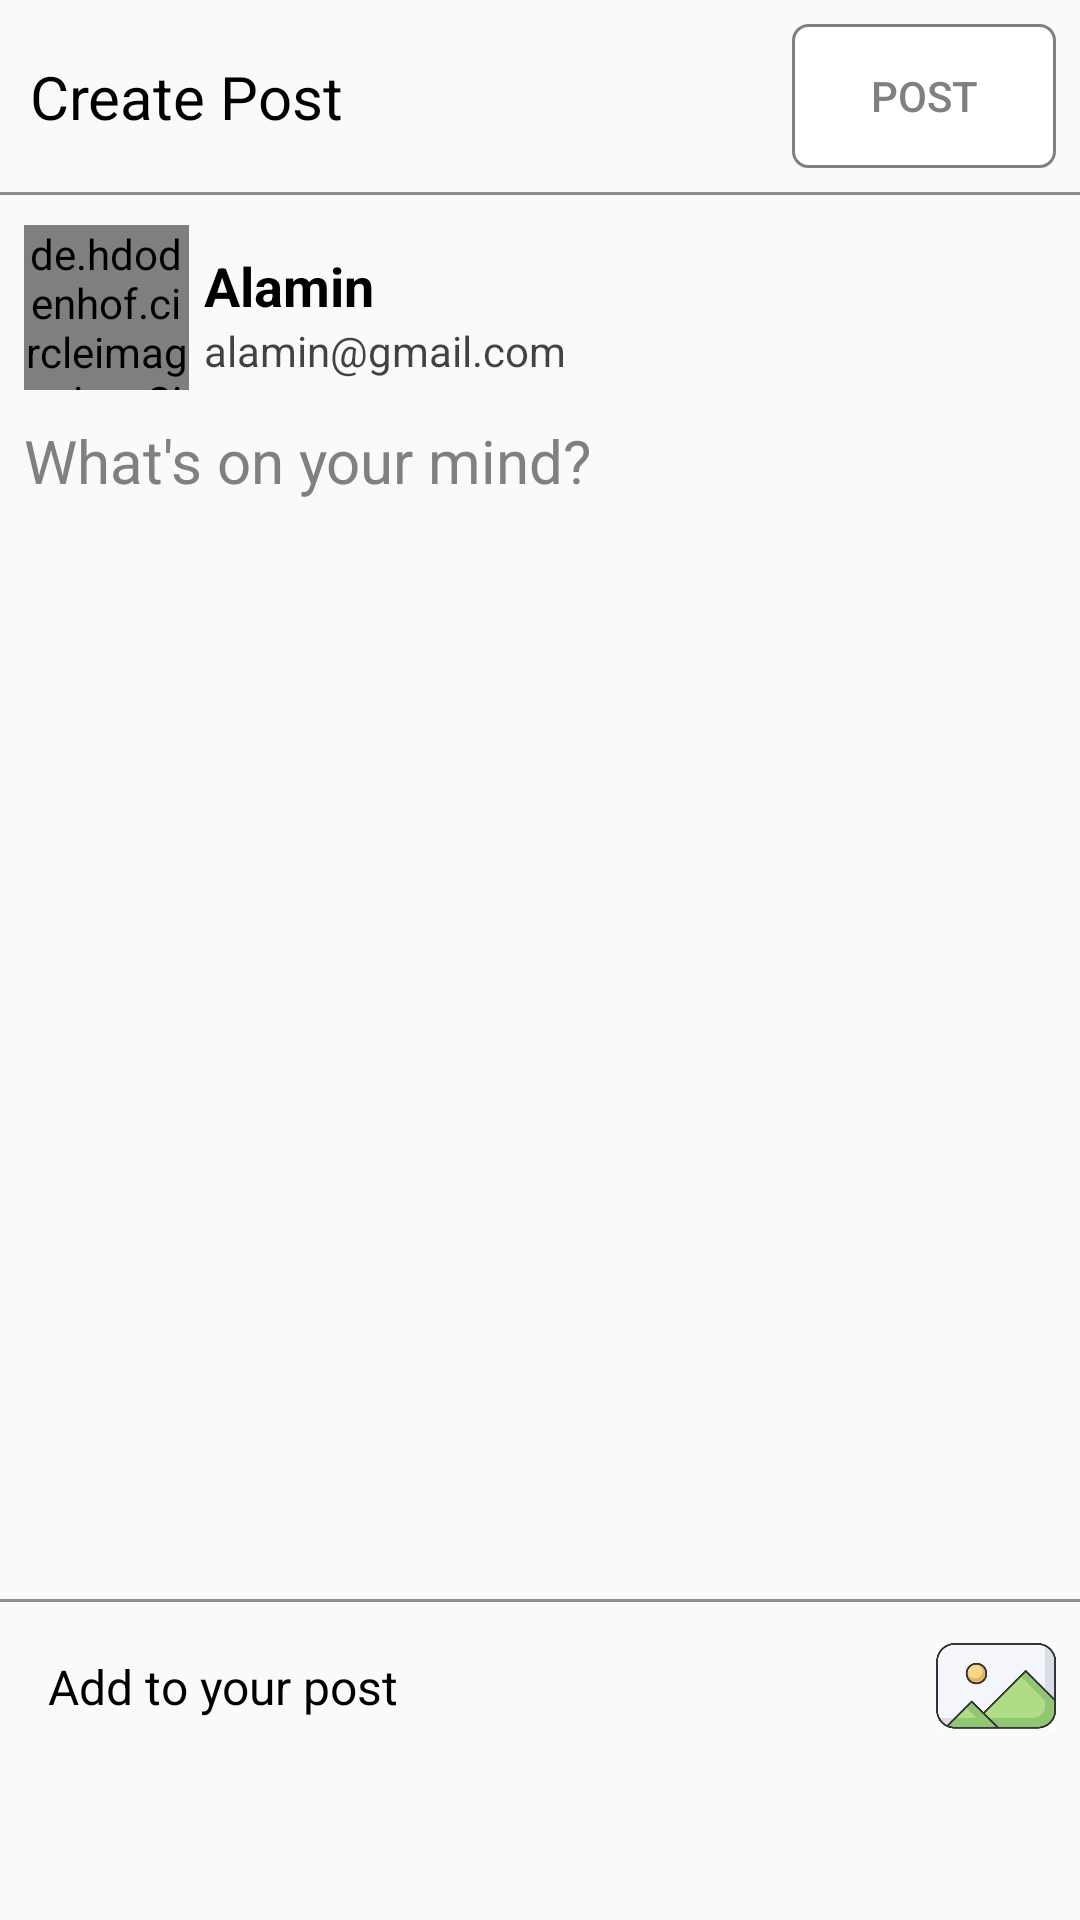

Here is an Android app screen rendered from its layout file. Give the layout XML and the strings, colors and styles it references.
<!-- AndroidManifest.xml: application theme Theme.Lossbook -->
<!-- res/layout/fragment_add__post_.xml -->
<?xml version="1.0" encoding="utf-8"?>
<androidx.constraintlayout.widget.ConstraintLayout xmlns:android="http://schemas.android.com/apk/res/android"
    xmlns:app="http://schemas.android.com/apk/res-auto"
    xmlns:diagonal="http://schemas.android.com/tools"
    xmlns:tools="http://schemas.android.com/tools"
    android:layout_width="match_parent"
    android:layout_height="match_parent"
    tools:context=".Fragment.Add_Post_Fragment">




            <TextView
                android:id="@+id/textView4"
                android:layout_width="wrap_content"
                android:layout_height="wrap_content"
                android:layout_marginStart="10dp"
                android:text="Create Post"
                android:textColor="@color/black"
                android:textSize="20sp"
                app:layout_constraintBottom_toBottomOf="@+id/post_btn"
                app:layout_constraintStart_toStartOf="parent"
                app:layout_constraintTop_toTopOf="@+id/post_btn" />

            <androidx.appcompat.widget.AppCompatButton
                android:id="@+id/post_btn"
                android:layout_width="wrap_content"
                android:layout_height="wrap_content"
                android:layout_marginTop="8dp"
                android:layout_marginEnd="8dp"
                android:background="@drawable/button_cng_bg"
                android:enabled="false"
                android:text="Post"
                android:textColor="@color/gray"
                app:layout_constraintEnd_toEndOf="parent"
                app:layout_constraintTop_toTopOf="parent" />

            <View
                android:id="@+id/view6"
                android:layout_width="wrap_content"
                android:layout_height="1dp"
                android:layout_marginTop="8dp"
                android:background="#8F8D8D"
                app:layout_constraintEnd_toEndOf="parent"
                app:layout_constraintHorizontal_bias="0.5"
                app:layout_constraintStart_toStartOf="parent"
                app:layout_constraintTop_toBottomOf="@+id/post_btn" />

            <de.hdodenhof.circleimageview.CircleImageView
                android:id="@+id/profile_image"
                android:layout_width="55dp"
                android:layout_height="55dp"
                android:layout_marginStart="8dp"
                android:layout_marginTop="10dp"
                android:src="@drawable/plc_person"
                app:layout_constraintStart_toStartOf="parent"
                app:layout_constraintTop_toBottomOf="@+id/view6"
                diagonal:civ_border_color="#FFFFFF"
                diagonal:civ_border_width="2dp" />

            <TextView
                android:id="@+id/name"
                android:layout_width="wrap_content"
                android:layout_height="wrap_content"
                android:layout_marginLeft="5dp"
                android:text="Alamin"
                android:textColor="@color/black"
                android:textSize="18sp"
                android:textStyle="bold"
                app:layout_constraintBottom_toBottomOf="@+id/profile_image"
                app:layout_constraintStart_toEndOf="@+id/profile_image"
                app:layout_constraintTop_toTopOf="@+id/profile_image"
                app:layout_constraintVertical_bias="0.26" />

            <TextView
                android:id="@+id/email"
                android:layout_width="wrap_content"
                android:layout_height="wrap_content"
                android:layout_marginLeft="5dp"
                android:text="alamin@gmail.com"
                android:textColor="#BC000000"
                android:textSize="14sp"
                app:layout_constraintStart_toEndOf="@+id/profile_image"
                app:layout_constraintTop_toBottomOf="@+id/name" />

            <EditText
                android:id="@+id/post_description"
                android:layout_width="0dp"
                android:layout_height="0dp"
                android:layout_marginTop="10dp"
                android:layout_marginEnd="16dp"
                android:background="@color/trnsparent"
                android:ems="10"
                android:gravity="top"
                android:hint="What's on your mind? "
                android:inputType="textMultiLine"
                android:textColor="@color/black"
                android:textColorHint="@color/gray"
                android:textSize="20sp"
                app:layout_constraintBottom_toTopOf="@+id/post_img"
                app:layout_constraintEnd_toEndOf="parent"
                app:layout_constraintStart_toStartOf="@+id/profile_image"
                app:layout_constraintTop_toBottomOf="@+id/profile_image" />

            <ImageView
                android:id="@+id/post_img"
                android:layout_width="match_parent"
                android:layout_height="220dp"
                android:layout_marginStart="10dp"
                android:layout_marginEnd="10dp"
                android:scaleType="centerCrop"
                android:src="@drawable/aa"
                android:visibility="gone"
                app:layout_constraintBottom_toTopOf="@+id/view7"
                app:layout_constraintEnd_toEndOf="parent"
                app:layout_constraintHorizontal_bias="0.5"
                app:layout_constraintStart_toStartOf="parent"
                app:layout_constraintTop_toBottomOf="@id/profile_image" />

            <ImageView
                android:id="@+id/add_img"
                android:layout_width="40dp"
                android:layout_height="40dp"
                android:layout_marginEnd="8dp"
                android:layout_marginBottom="58dp"
                android:src="@drawable/plecholder"
                app:layout_constraintBottom_toBottomOf="parent"
                app:layout_constraintEnd_toEndOf="parent" />

            <TextView
                android:id="@+id/textView9"
                android:layout_width="wrap_content"
                android:layout_height="wrap_content"
                android:layout_marginStart="16dp"
                android:text="Add to your post"
                android:textColor="@color/black"
                android:textSize="16sp"
                app:layout_constraintBottom_toBottomOf="@+id/add_img"
                app:layout_constraintStart_toStartOf="parent"
                app:layout_constraintTop_toTopOf="@+id/add_img" />

            <View
                android:id="@+id/view7"
                android:layout_width="wrap_content"
                android:layout_height="1dp"
                android:layout_marginBottom="8dp"
                android:background="#8F8D8D"
                app:layout_constraintBottom_toTopOf="@+id/add_img"
                app:layout_constraintEnd_toEndOf="parent"
                app:layout_constraintHorizontal_bias="0.0"
                app:layout_constraintStart_toStartOf="parent" />



</androidx.constraintlayout.widget.ConstraintLayout>
<!-- resources referenced by this layout -->
<resources>
  <color name="black">#FF000000</color>
  <color name="gray">#808080</color>
  <color name="trnsparent">#00FFFFFF</color>
  <!-- drawable aa: png bitmap (drawable, 574743 bytes) -->
  <!-- drawable button_cng_bg (drawable) -->
  <?xml version="1.0" encoding="utf-8"?>
  <shape xmlns:android="http://schemas.android.com/apk/res/android">
  
      <solid
          android:color="@color/white"
          />
      <corners
          android:radius="5dp"
          />
      <stroke android:width="1dp" android:color="@color/gray"/>
  
  </shape>
  <!-- drawable plc_person: png bitmap (drawable, 8317 bytes) -->
  <!-- drawable plecholder: jpg bitmap (drawable, 11726 bytes) -->
  <style name="Theme.Lossbook" parent="Theme.MaterialComponents.Light.NoActionBar.Bridge">
          
          <item name="colorPrimary">@color/teal_700</item>
          <item name="colorPrimaryVariant">@color/purple_700</item>
          <item name="colorOnPrimary">@color/white</item>
          
          <item name="colorSecondary">@color/teal_200</item>
          <item name="colorSecondaryVariant">@color/teal_700</item>
          <item name="colorOnSecondary">@color/black</item>
          
          <item name="android:statusBarColor">@color/teal_700</item>
          
          <item name="android:forceDarkAllowed" tools:targetApi="q">false</item>
      </style>
  <color name="white">#FFFFFFFF</color>
  <color name="teal_700">#FF018786</color>
  <color name="purple_700">#FF3700B3</color>
  <color name="teal_200">#FF03DAC5</color>
</resources>
